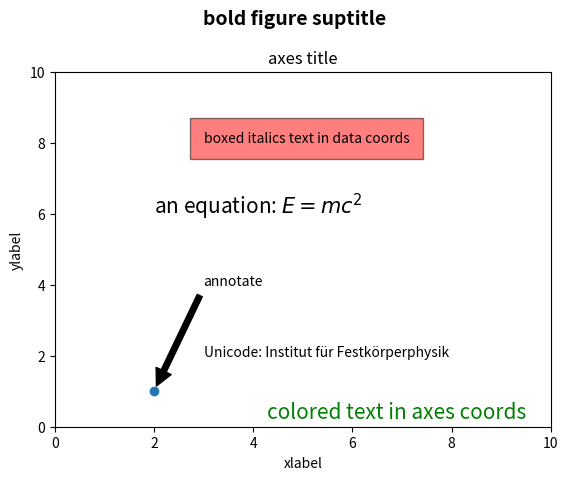

Reproduce this figure in Python.
import matplotlib
import matplotlib.pyplot as plt

fig = plt.figure()
ax = fig.add_subplot()
fig.subplots_adjust(top=0.85)

# Set titles for the figure and the subplot respectively
fig.suptitle('bold figure suptitle', fontsize=14, fontweight='bold')
ax.set_title('axes title')

ax.set_xlabel('xlabel')
ax.set_ylabel('ylabel')

# Set both x- and y-axis limits to [0, 10] instead of default [0, 1]
ax.axis([0, 10, 0, 10])

ax.text(3, 8, 'boxed italics text in data coords', style='italic',
        bbox={'facecolor': 'red', 'alpha': 0.5, 'pad': 10})

ax.text(2, 6, r'an equation: $E=mc^2$', fontsize=15)

ax.text(3, 2, 'Unicode: Institut für Festkörperphysik')

ax.text(0.95, 0.01, 'colored text in axes coords',
        verticalalignment='bottom', horizontalalignment='right',
        transform=ax.transAxes,
        color='green', fontsize=15)

ax.plot([2], [1], 'o')
ax.annotate('annotate', xy=(2, 1), xytext=(3, 4),
            arrowprops=dict(facecolor='black', shrink=0.05))

plt.show()